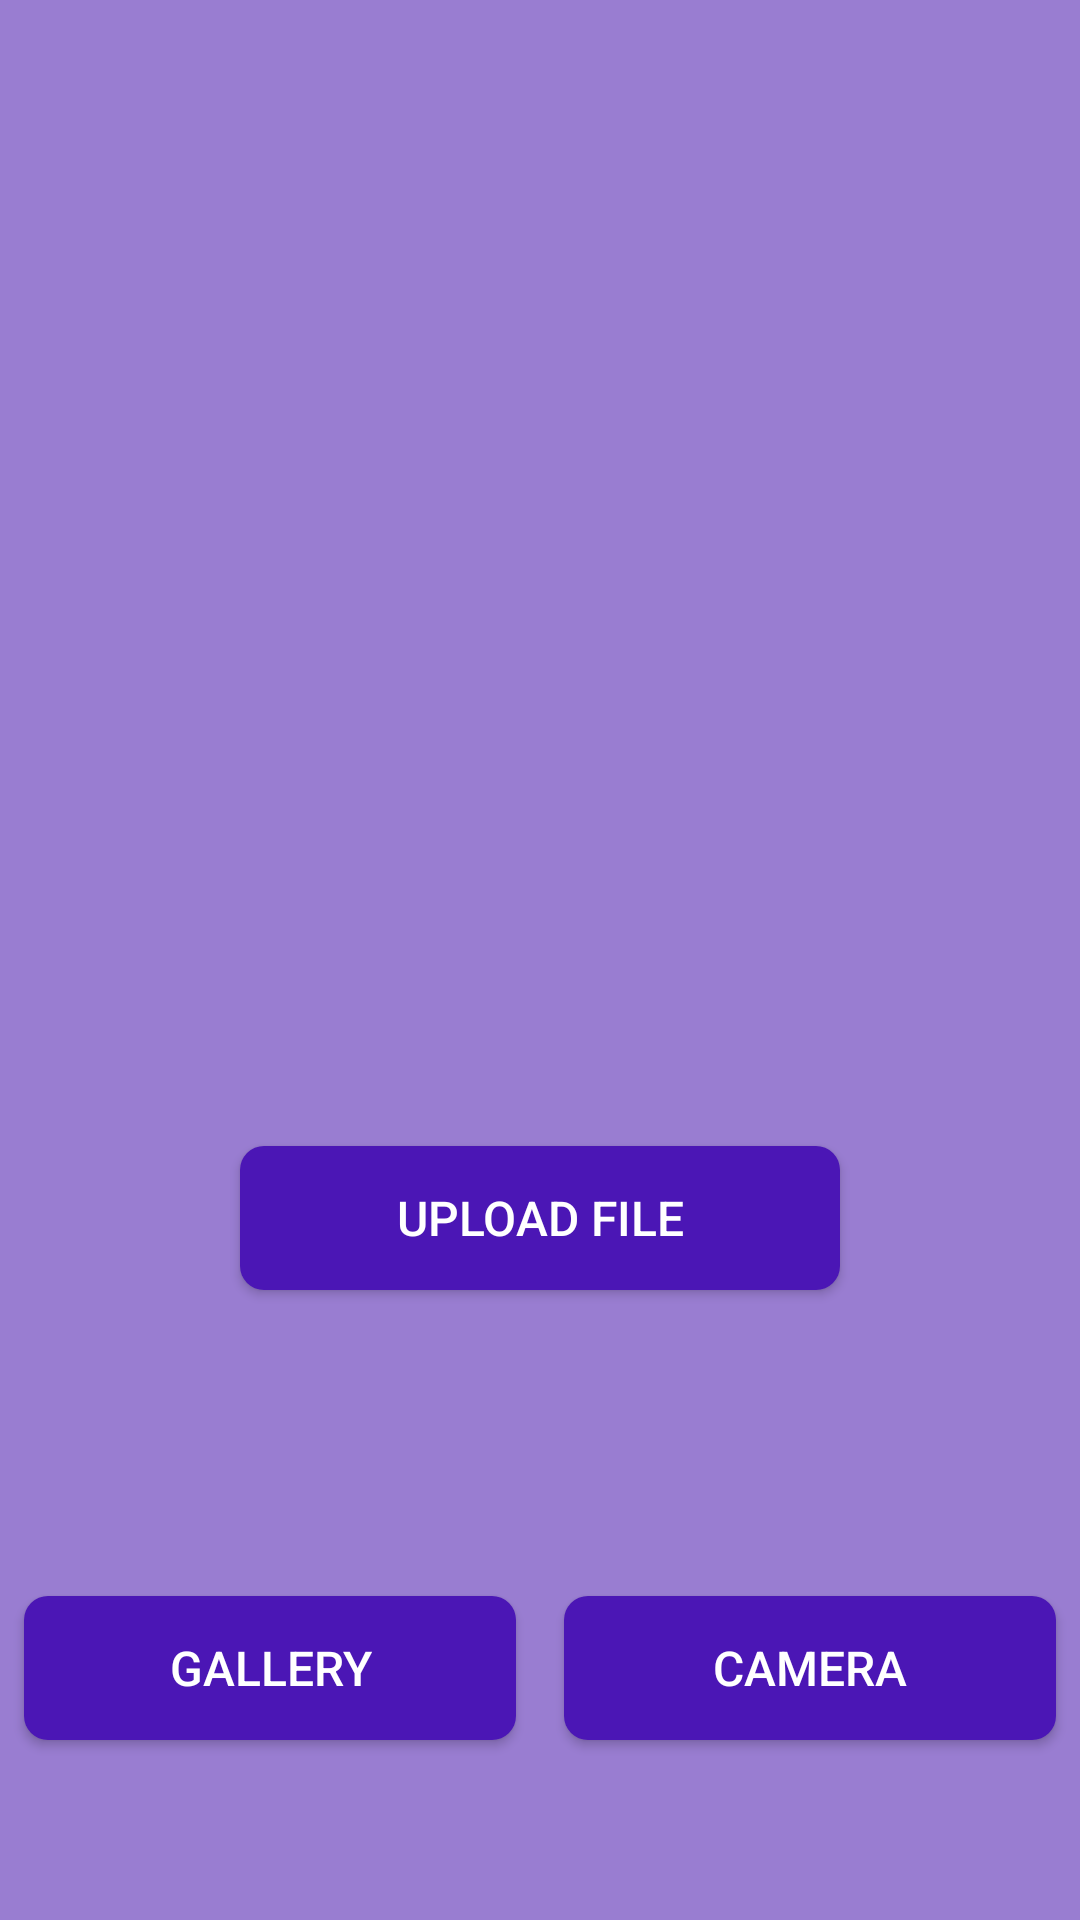

This screen was rendered from an Android layout file. Write that file and the resources it references.
<!-- AndroidManifest.xml: fallback theme Theme.MaterialComponents.DayNight.NoActionBar -->
<!-- res/layout/camera_fragment.xml -->
<?xml version="1.0" encoding="utf-8"?>
<FrameLayout xmlns:android="http://schemas.android.com/apk/res/android"
    xmlns:app="http://schemas.android.com/apk/res-auto"
    xmlns:tools="http://schemas.android.com/tools"
    android:layout_width="match_parent"
    android:layout_height="match_parent">

    <androidx.constraintlayout.widget.ConstraintLayout
        android:layout_width="match_parent"
        android:layout_height="match_parent"
        android:background="@color/background_fragment_color">


        <androidx.constraintlayout.widget.Guideline
            android:id="@+id/guideline4"
            android:layout_width="wrap_content"
            android:layout_height="wrap_content"
            app:layout_constraintGuide_percent=".5"
            android:orientation="vertical" />

        <Button
            android:id="@+id/gallery_bt"
            style="@style/TextViewStyle"
            android:layout_width="0dp"
            android:layout_height="wrap_content"
            android:layout_marginStart="8dp"
            android:layout_marginEnd="8dp"
            android:layout_marginBottom="60dp"
            android:background="@drawable/rounded_bottom"
            android:text="@string/gallery"
            app:layout_constraintBottom_toBottomOf="parent"
            app:layout_constraintEnd_toStartOf="@+id/guideline4"
            app:layout_constraintStart_toStartOf="parent" />

        <Button
            android:id="@+id/upload_bt"
            style="@style/TextViewStyle"
            android:layout_width="0dp"
            android:layout_height="wrap_content"
            android:layout_marginTop="16dp"
            android:background="@drawable/rounded_bottom"
            android:text="@string/upload_file"
            app:layout_constraintEnd_toEndOf="@+id/upload_image"
            app:layout_constraintStart_toStartOf="@+id/upload_image"
            app:layout_constraintTop_toBottomOf="@+id/upload_image" />

        <ImageView
            android:id="@+id/upload_image"
            android:layout_width="200dp"
            android:layout_height="200dp"
            android:layout_marginStart="8dp"
            android:layout_marginTop="8dp"
            android:layout_marginEnd="8dp"
            android:layout_marginBottom="8dp"
            android:src="@drawable/place_holder_profile"
            app:layout_constraintBottom_toTopOf="@+id/gallery_bt"
            app:layout_constraintEnd_toEndOf="parent"
            app:layout_constraintStart_toStartOf="parent"
            app:layout_constraintTop_toTopOf="parent" />

        <Button
            android:id="@+id/camera_bt"
            style="@style/TextViewStyle"
            android:layout_width="0dp"
            android:layout_height="wrap_content"
            android:layout_marginStart="8dp"
            android:layout_marginEnd="8dp"
            android:layout_marginBottom="60dp"
            android:background="@drawable/rounded_bottom"
            android:text="@string/camera"
            app:layout_constraintBottom_toBottomOf="parent"
            app:layout_constraintEnd_toEndOf="parent"
            app:layout_constraintStart_toStartOf="@+id/guideline4" />


    </androidx.constraintlayout.widget.ConstraintLayout>

    <FrameLayout
        android:id="@+id/loading_view"
        android:layout_width="match_parent"
        android:layout_height="match_parent"
        android:visibility="gone">

        <ImageView
            android:layout_width="match_parent"
            android:layout_height="match_parent"
            android:alpha=".8"
            android:background="@color/black" />

        <LinearLayout
            android:layout_width="wrap_content"
            android:layout_height="wrap_content"
            android:layout_gravity="center"
            android:orientation="vertical">

            <ProgressBar
                android:layout_width="100dp"
                android:layout_height="100dp"
                android:layout_gravity="center"
                android:layout_marginBottom="8dp" />

            <TextView
                style="@style/TextViewStyleBig"
                android:layout_width="wrap_content"
                android:layout_height="wrap_content"
                android:gravity="center"
                android:text="@string/cargando"
                android:textColor="@color/white" />
        </LinearLayout>

    </FrameLayout>

</FrameLayout>
<!-- resources referenced by this layout -->
<resources>
  <color name="background_fragment_color">#997dd1</color>
  <color name="black">#FF000000</color>
  <color name="white">#FFFFFFFF</color>
  <!-- drawable rounded_bottom (drawable) -->
  <?xml version="1.0" encoding="utf-8"?>
  <shape xmlns:android="http://schemas.android.com/apk/res/android"
      android:shape="rectangle">
      <corners android:radius="8dp"/>
      <solid android:color="#4b16b5"/>
  </shape>
  <string name="camera">Camera</string>
  <string name="cargando">Cargando...</string>
  <string name="gallery">Gallery</string>
  <string name="upload_file">Upload File</string>
  <style name="TextViewStyle">
          <item name="android:textColor">@color/white</item>
          <item name="android:textSize">16sp</item>
      </style>
  <style name="TextViewStyleBig">
          <item name="android:textColor">@color/white</item>
          <item name="android:textSize">32sp</item>
          <item name="android:textStyle">bold</item>
      </style>
</resources>
